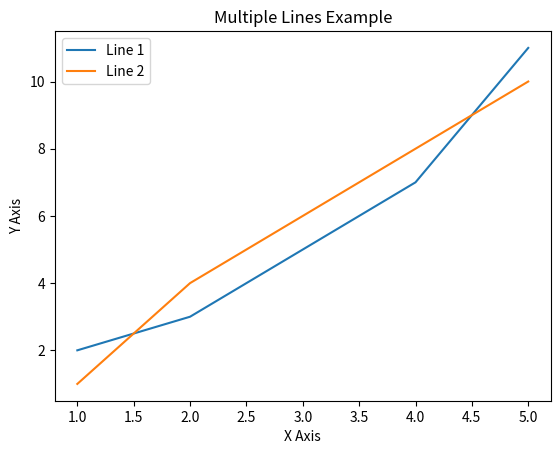

Reproduce this figure in Python.
import matplotlib.pyplot as plt

def plot_multiple_lines():
    x = [1, 2, 3, 4, 5]
    y1 = [2, 3, 5, 7, 11]
    y2 = [1, 4, 6, 8, 10]
    plt.plot(x, y1, label='Line 1')
    plt.plot(x, y2, label='Line 2')
    plt.xlabel('X Axis')
    plt.ylabel('Y Axis')
    plt.title('Multiple Lines Example')
    plt.legend()
    plt.show()

plot_multiple_lines()
